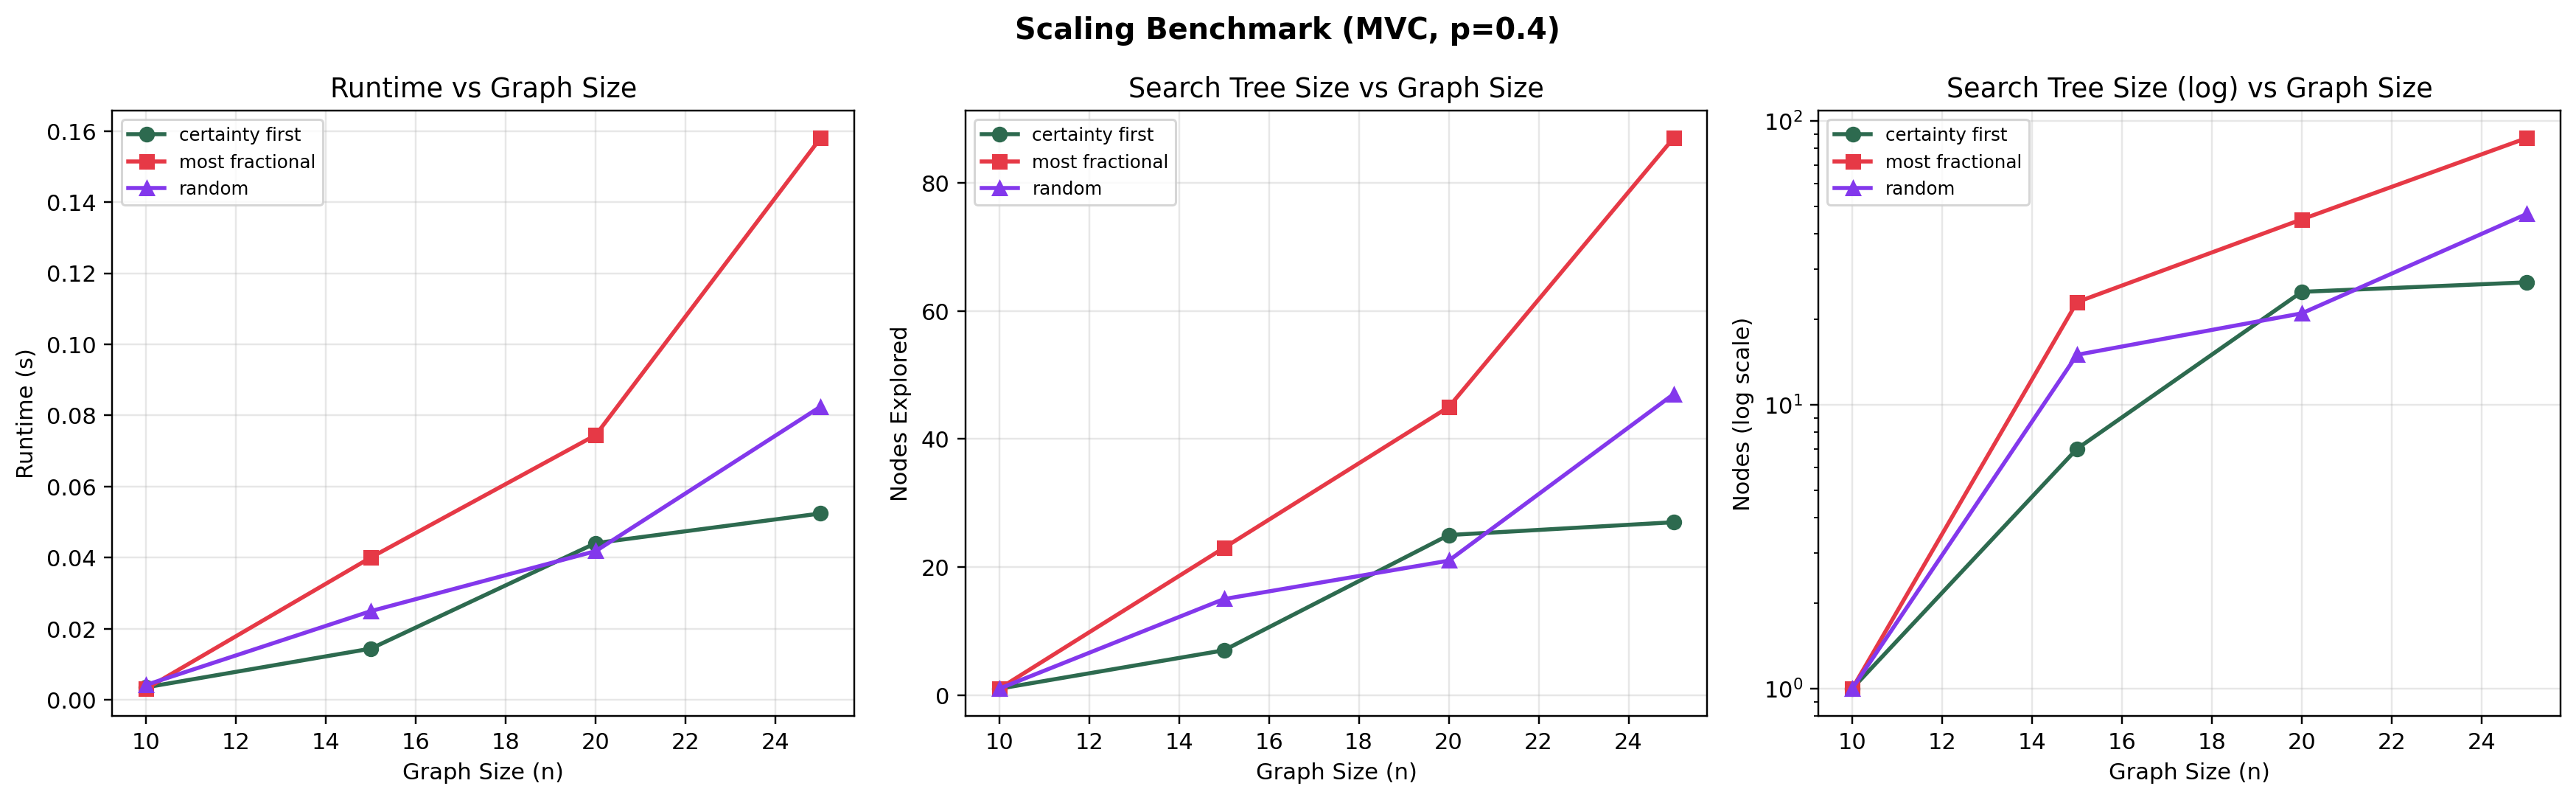

Data behind this chart, as committed beside it:
n, edges, density, strategy, status, obj, explored, pruned, prune_rate, time_s, reduction_fixes, first_inc_depth
10, 17, 0.3778, certainty_first, optimal, 5.0, 1, 0, 0.0000, 0.003510, 10, 0
10, 17, 0.3778, most_fractional, optimal, 5.0, 1, 0, 0.0000, 0.003120, 10, 0
10, 17, 0.3778, random, optimal, 5.0, 1, 0, 0.0000, 0.004181, 10, 0
15, 42, 0.4000, certainty_first, optimal, 9.0, 7, 3, 0.4286, 0.0144, 20, 3
15, 42, 0.4000, most_fractional, optimal, 9.0, 23, 8, 0.3478, 0.04004, 59, 9
15, 42, 0.4000, random, optimal, 9.0, 15, 5, 0.3333, 0.02495, 24, 2
20, 79, 0.4158, certainty_first, optimal, 14.0, 25, 11, 0.4400, 0.04408, 109, 9
20, 79, 0.4158, most_fractional, optimal, 14.0, 45, 18, 0.4000, 0.07447, 192, 16
20, 79, 0.4158, random, optimal, 14.0, 21, 9, 0.4286, 0.04183, 97, 3
25, 120, 0.4000, certainty_first, optimal, 18.0, 27, 12, 0.4444, 0.05242, 88, 13
25, 120, 0.4000, most_fractional, optimal, 18.0, 87, 39, 0.4483, 0.158, 526, 19
25, 120, 0.4000, random, optimal, 18.0, 47, 22, 0.4681, 0.08246, 204, 4
